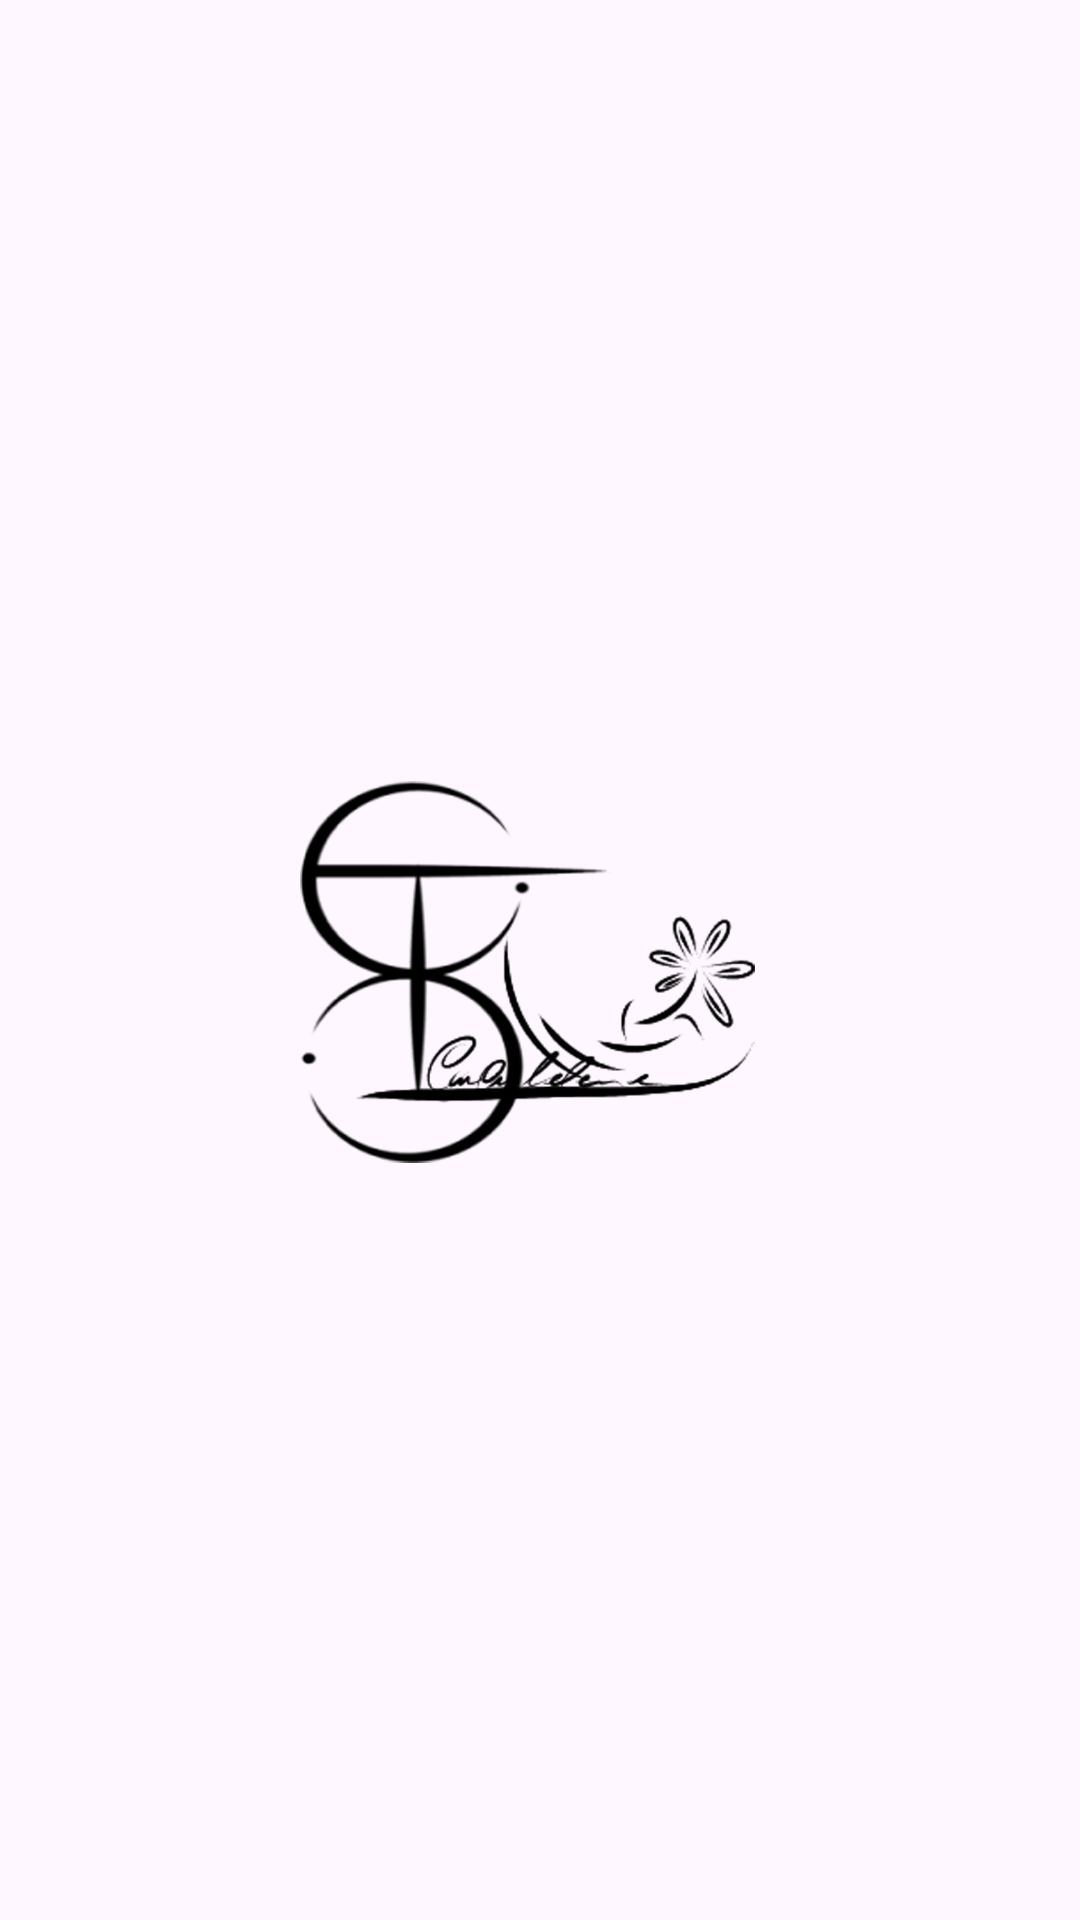

Here is an Android app screen rendered from its layout file. Give the layout XML and the strings, colors and styles it references.
<!-- AndroidManifest.xml: application theme Theme.ToDoProject -->
<!-- res/layout/activity_splash_screen.xml -->
<?xml version="1.0" encoding="utf-8"?>
<androidx.constraintlayout.motion.widget.MotionLayout xmlns:android="http://schemas.android.com/apk/res/android"
    xmlns:app="http://schemas.android.com/apk/res-auto"
    xmlns:tools="http://schemas.android.com/tools"
    android:layout_width="match_parent"
    android:layout_height="match_parent"
    app:layoutDescription="@xml/activity_splash_screen_scene"
    tools:context=".SplashScreen">


    <androidx.constraintlayout.widget.ConstraintLayout
        android:id="@+id/bg"
        android:layout_width="0dp"
        android:layout_height="0dp"
        app:layout_constraintBottom_toBottomOf="parent"
        app:layout_constraintEnd_toEndOf="parent"
        app:layout_constraintStart_toStartOf="parent"
        app:layout_constraintTop_toTopOf="parent" />

    <de.hdodenhof.circleimageview.CircleImageView
        android:id="@+id/circleImageView"
        android:layout_width="100dp"
        android:layout_height="100dp"
        android:src="@drawable/background_img"
        app:layout_constraintBottom_toBottomOf="parent"
        app:layout_constraintEnd_toEndOf="parent"
        app:layout_constraintStart_toStartOf="parent"
        app:layout_constraintTop_toTopOf="parent" />


    <ImageView
        android:id="@+id/white"
        android:layout_width="0dp"
        android:layout_height="0dp"
        android:background="@drawable/logo_white"
        app:layout_constraintBottom_toBottomOf="@+id/black"
        app:layout_constraintEnd_toEndOf="@+id/black"
        app:layout_constraintStart_toStartOf="@+id/black"
        app:layout_constraintTop_toTopOf="@+id/black" />

    <ImageView
        android:id="@+id/black"
        android:layout_width="200dp"
        android:layout_height="200dp"
        android:background="@drawable/logo_black"
        app:layout_constraintBottom_toBottomOf="parent"
        app:layout_constraintEnd_toEndOf="parent"
        app:layout_constraintStart_toStartOf="parent"
        app:layout_constraintTop_toTopOf="parent" />


</androidx.constraintlayout.motion.widget.MotionLayout>
<!-- resources referenced by this layout -->
<resources>
  <!-- drawable background_img: jpg bitmap (drawable, 875799 bytes) -->
  <!-- drawable logo_black: png bitmap (drawable, 100291 bytes) -->
  <!-- drawable logo_white: png bitmap (drawable, 114283 bytes) -->
  <style name="Theme.ToDoProject" parent="Base.Theme.ToDoProject" />
  <style name="Base.Theme.ToDoProject" parent="Theme.Material3.DayNight.NoActionBar">
          
          <item name="colorPrimary">@color/blue</item>
          <item name="colorOnPrimary">@color/white</item>
         <item name="android:windowActivityTransitions">true</item>
          <item name="android:windowEnterTransition">@transition/slide_trans</item>
  
          <item name="android:windowExitTransition">@transition/slide_trans</item>
  
  
      </style>
  <color name="blue">#0159E7</color>
  <color name="white">#FFFFFFFF</color>
</resources>
